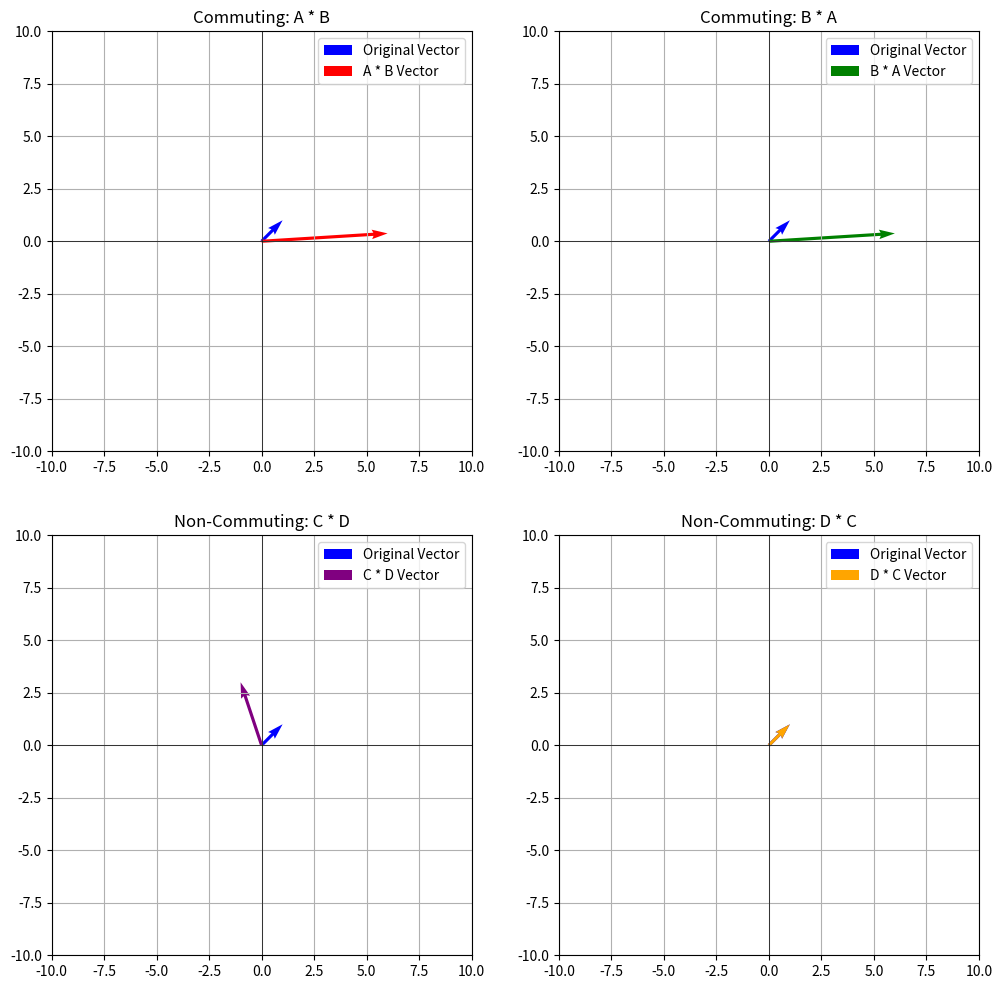

Source code (Python):
import numpy as np

# Define the grid points and function
n = 5
x = np.linspace(0, 4, n)  # Grid points from 0 to 4
h = x[1] - x[0]  # Spacing between points
psi = x**2  # Function psi(x) = x^2

# Define the first derivative matrix D_1
D_1 = (1/h) * np.array([
    [-1, 1, 0, 0, 0],
    [0, -1, 1, 0, 0],
    [0, 0, -1, 1, 0],
    [0, 0, 0, -1, 1],
    [0, 0, 0, 0, 0]
])

# Apply the first derivative matrix to the function vector
derivative_psi = D_1 @ psi

print('derivative of x^2 using finite difference matrix', derivative_psi)  

# Exact derivative of psi = x^2 is 2*x
exact_derivative_psi = 2 * x
print('\nExact derivative of x^2:\n', exact_derivative_psi)

import numpy as np

# Define the grid points and function
n = 5
x = np.linspace(0, 4, n)  # Grid points from 0 to 4
h = x[1] - x[0]  # Spacing between points
psi = x**2  # Function psi(x) = x^2

# Define the centered difference approximation for the first derivative matrix
D_1_centered = (1/(2*h)) * np.array([
    [-3, 4, -1, 0, 0],  # One-sided difference for the first point (improved boundary handling)
    [-1, 0, 1, 0, 0],   # Centered difference for interior points
    [0, -1, 0, 1, 0],
    [0, 0, -1, 0, 1],
    [0, 0, 1, -4, 3]    # One-sided difference for the last point (improved boundary handling)
])

# Apply the centered difference matrix to the function vector
derivative_psi_centered = D_1_centered @ psi

# Print the results
print('First derivative using centered difference approximation:\n', derivative_psi_centered)

# Exact derivative of psi = x^2 is 2*x
exact_derivative_psi = 2 * x
print('\nExact derivative of x^2:\n', exact_derivative_psi)

import numpy as np

# Define the grid points and function
n = 5
x = np.linspace(0, 4, n)  # Grid points from 0 to 4
h = x[1] - x[0]  # Spacing between points

psi = x**2  # Function psi(x) = x^2
# Define the centered difference approximation for the second derivative matrix
D_2_centered = (1/h**2) * np.array([
    [1, -2, 1, 0, 0],
    [1, -2, 1, 0, 0],
    [0, 1, -2, 1, 0],
    [0, 0, 1, -2, 1],
    [0, 0, 0, 1, -2]
])

# Calculate the second derivative of x^2 using the centered difference method
second_derivative_centered = D_2_centered @ psi

print('second derivative of x^2 by using centered difference \n', second_derivative_centered)

import numpy as np
import matplotlib.pyplot as plt

vector = np.array([1,1])

# Define two commuting matrices (scaling matrices)
A = np.array([[2, 0], [0, 0.5]])
B = np.array([[3, 0], [0, 0.75]])

# Compute the products A*B and B*A
AB = A @ B
BA = B @ A

# Apply the transformations
AB_vector = AB @ vector
BA_vector = BA @ vector

# Redefine non-commuting matrices for more distinct transformations
C = np.array([[0, -1], [1, 0]])  # 90-degree rotation matrix
D = np.array([[1, 2], [0, 1]])  # Horizontal shear

# Compute the products C*D and D*C (non-commuting case)
CD = C @ D
DC = D @ C

# Apply the transformations
CD_vector = CD @ vector
DC_vector = DC @ vector

# Create subplots for commuting and non-commuting cases
fig, axs = plt.subplots(2, 2, figsize=(12, 12))

# Plot 1: A * B (commuting matrices)
axs[0, 0].axhline(0, color='black',linewidth=0.5)
axs[0, 0].axvline(0, color='black',linewidth=0.5)
axs[0, 0].quiver(0, 0, vector[0], vector[1], angles='xy', scale_units='xy', scale=1, color='blue', label='Original Vector')
axs[0, 0].quiver(0, 0, AB_vector[0], AB_vector[1], angles='xy', scale_units='xy', scale=1, color='red', label='A * B Vector')
axs[0, 0].set_xlim(-10, 10)
axs[0, 0].set_ylim(-10, 10)
axs[0, 0].set_title('Commuting: A * B')
axs[0, 0].legend()
axs[0, 0].grid(True)
axs[0, 0].set_aspect('equal', adjustable='box')

# Plot 2: B * A (commuting matrices)
axs[0, 1].axhline(0, color='black',linewidth=0.5)
axs[0, 1].axvline(0, color='black',linewidth=0.5)
axs[0, 1].quiver(0, 0, vector[0], vector[1], angles='xy', scale_units='xy', scale=1, color='blue', label='Original Vector')
axs[0, 1].quiver(0, 0, BA_vector[0], BA_vector[1], angles='xy', scale_units='xy', scale=1, color='green', label='B * A Vector')
axs[0, 1].set_xlim(-10, 10)
axs[0, 1].set_ylim(-10, 10)
axs[0, 1].set_title('Commuting: B * A')
axs[0, 1].legend()
axs[0, 1].grid(True)
axs[0, 1].set_aspect('equal', adjustable='box')

# Plot 3: C * D (non-commuting matrices)
axs[1, 0].axhline(0, color='black',linewidth=0.5)
axs[1, 0].axvline(0, color='black',linewidth=0.5)
axs[1, 0].quiver(0, 0, vector[0], vector[1], angles='xy', scale_units='xy', scale=1, color='blue', label='Original Vector')
axs[1, 0].quiver(0, 0, CD_vector[0], CD_vector[1], angles='xy', scale_units='xy', scale=1, color='purple', label='C * D Vector')
axs[1, 0].set_xlim(-10, 10)
axs[1, 0].set_ylim(-10, 10)
axs[1, 0].set_title('Non-Commuting: C * D')
axs[1, 0].legend()
axs[1, 0].grid(True)
axs[1, 0].set_aspect('equal', adjustable='box')

# Plot 4: D * C (non-commuting matrices)
axs[1, 1].axhline(0, color='black',linewidth=0.5)
axs[1, 1].axvline(0, color='black',linewidth=0.5)
axs[1, 1].quiver(0, 0, vector[0], vector[1], angles='xy', scale_units='xy', scale=1, color='blue', label='Original Vector')
axs[1, 1].quiver(0, 0, DC_vector[0], DC_vector[1], angles='xy', scale_units='xy', scale=1, color='orange', label='D * C Vector')
axs[1, 1].set_xlim(-10, 10)
axs[1, 1].set_ylim(-10, 10)
axs[1, 1].set_title('Non-Commuting: D * C')
axs[1, 1].legend()
axs[1, 1].grid(True)
axs[1, 1].set_aspect('equal', adjustable='box')

# Display the plots
plt.show()
